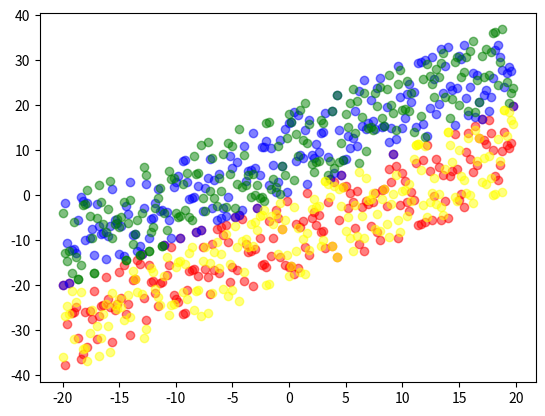

Python code for this plot:
import pandas as pd
import numpy as np
from matplotlib import pyplot as plt


def sigmod(sitas,xs):
    sitas=np.array(sitas)
    xs=np.array(xs)
    # print(sitas,xs,-1*np.sum(sitas+xs))
    stx=(-1)*np.sum(sitas*xs)
    return 1/(1+np.exp(stx))


def genarate_data(size=200):
    a=np.arange(-20,20,0.2)

    a=a.reshape((size,1))
    a=a.repeat(3,1)
    b=a.copy()
    dv=np.random.randint(20,size=(size))
    a[:,2]=1
    a[:,1]+=dv
    b[:,2]=0
    b[:,1]-=dv
    data=np.concatenate((a,b))
    sita0=np.ones((size*2,1))
    return np.concatenate((sita0,data),axis=1)
    plt.scatter(a[:,0], a[:,1],color='r')
    plt.scatter(b[:,0], b[:,1],color='b')
    plt.show()








data=genarate_data()

# data=[[1,0,1,1],
#       [1,1,1,1],
#       [1,1,0,1]
#      ]

print(data)
print("----------")
Features=2
U=0.01


sitas=[0]*(Features+1)

c=0
while c<1000:
    gradient=[0]*(Features+1)
    for dt in data:
        x,y=dt[:-1],dt[-1]
        SS=sigmod(sitas, x)
        for j in range(Features+1):
            gradient[j]+=(y-SS)*x[j]

    print(gradient)
    print("----------gradient")

    for i in range(Features+1):
        sitas[i]+=U*gradient[i]
    print(sitas)
    print("----------sitas")
    if np.sum(gradient)<0.03 and np.sum(gradient)>-0.03:
        print("<0.3")
        break
    c+=1





plt.scatter(data[200:,1], data[200:,2],color='r', alpha=0.5)
plt.scatter(data[:200,1], data[:200,2],color='b', alpha=0.5)

T_data=genarate_data(size=200)

for dd in T_data:
    p=sigmod(sitas, dd[:-1])

    if p>0.5:
        plt.scatter(dd[1], dd[2],color='green',alpha=0.5)
    else:
        plt.scatter(dd[1], dd[2],color='yellow',alpha=0.5)



plt.show()
